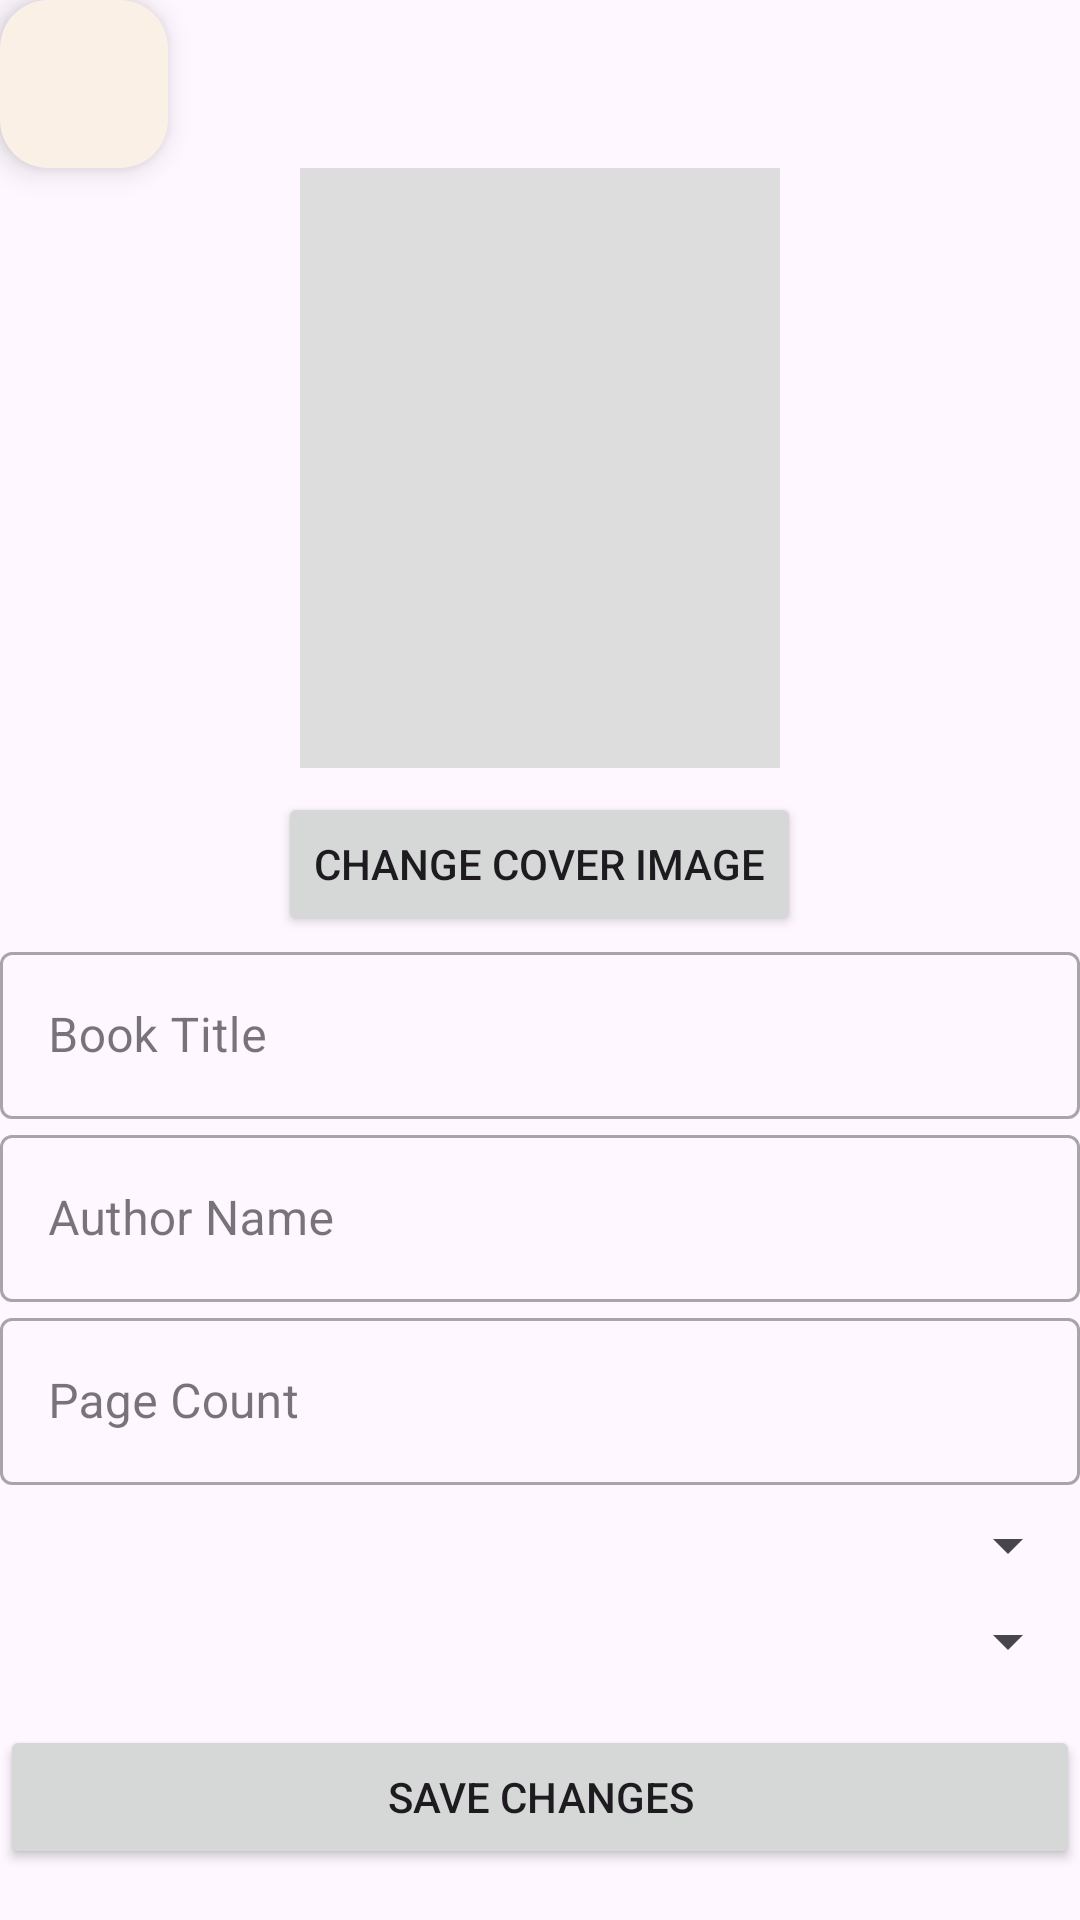

Here is an Android app screen rendered from its layout file. Give the layout XML and the strings, colors and styles it references.
<!-- AndroidManifest.xml: application theme Theme.BookTrack -->
<!-- res/layout/activity_edit_book.xml -->
<?xml version="1.0" encoding="utf-8"?>
<ScrollView xmlns:android="http://schemas.android.com/apk/res/android"
    xmlns:app="http://schemas.android.com/apk/res-auto"
    xmlns:tools="http://schemas.android.com/tools"
    android:id="@+id/main"
    android:layout_width="match_parent"
    android:layout_height="match_parent"
    tools:context=".EditBook">

    <LinearLayout
        android:layout_width="match_parent"
        android:layout_height="wrap_content"
        android:orientation="vertical"
        android:gravity="center_horizontal">

        <com.google.android.material.floatingactionbutton.FloatingActionButton
            android:id="@+id/arrow"
            android:layout_width="match_parent"
            android:layout_height="wrap_content"
            android:layout_gravity="left"
            android:clickable="true"
            app:backgroundTint="#FAF0E6"
            app:tint="@color/black"
            app:srcCompat="@drawable/baseline_arrow_back_24"/>

        <ImageView
            android:id="@+id/edit_cover"
            android:layout_width="160dp"
            android:layout_height="200dp"
            android:layout_marginBottom="8dp"
            android:scaleType="centerCrop"
            android:background="#DDDDDD"/>

        <Button
            android:id="@+id/change_image_button"
            android:layout_width="wrap_content"
            android:layout_height="wrap_content"
            android:text="Change Cover Image"/>

        <com.google.android.material.textfield.TextInputLayout
            android:layout_width="match_parent"
            android:layout_height="wrap_content"
            android:hint="Book Title"
            style="@style/Widget.MaterialComponents.TextInputLayout.OutlinedBox"
            app:boxBackgroundMode="outline">

            <com.google.android.material.textfield.TextInputEditText
                android:id="@+id/edit_book_title"
                android:layout_width="match_parent"
                android:layout_height="wrap_content"
                android:inputType="textPersonName"
                android:layout_marginTop="16dp"
                android:maxLines="1"/>
        </com.google.android.material.textfield.TextInputLayout>

        <com.google.android.material.textfield.TextInputLayout
            android:layout_width="match_parent"
            android:layout_height="wrap_content"
            android:hint="Author Name"
            style="@style/Widget.MaterialComponents.TextInputLayout.OutlinedBox"
            app:boxBackgroundMode="outline">

            <com.google.android.material.textfield.TextInputEditText
                android:id="@+id/edit_author"
                android:layout_width="match_parent"
                android:layout_height="wrap_content"
                android:inputType="textPersonName"
                android:layout_marginTop="16dp"
                android:maxLines="1"/>
        </com.google.android.material.textfield.TextInputLayout>

        <com.google.android.material.textfield.TextInputLayout
            android:layout_width="match_parent"
            android:layout_height="wrap_content"
            android:hint="Page Count"
            style="@style/Widget.MaterialComponents.TextInputLayout.OutlinedBox"
            app:boxBackgroundMode="outline">

            <com.google.android.material.textfield.TextInputEditText
                android:id="@+id/edit_page_count"
                android:layout_width="match_parent"
                android:layout_height="wrap_content"
                android:inputType="number"
                android:layout_marginTop="16dp"
                android:maxLines="1"/>
        </com.google.android.material.textfield.TextInputLayout>

        <Spinner
            android:id="@+id/edit_genre"
            android:layout_width="match_parent"
            android:layout_height="wrap_content"
            android:layout_marginTop="8dp"/>

        <Spinner
            android:id="@+id/edit_state"
            android:layout_width="match_parent"
            android:layout_height="wrap_content"
            android:layout_marginTop="8dp"/>

        <Button
            android:id="@+id/save_book_button"
            android:layout_width="match_parent"
            android:layout_height="wrap_content"
            android:layout_marginTop="16dp"
            android:text="Save Changes"/>

    </LinearLayout>

</ScrollView>
<!-- resources referenced by this layout -->
<resources>
  <style name="Theme.BookTrack" parent="Base.Theme.BookTrack" />
  <style name="Base.Theme.BookTrack" parent="Theme.Material3.DayNight.NoActionBar">
          
          
      </style>
  <!-- not gathered from this repository: default colours our renderer supplied (Android Studio template values) -->
  <color name="black">#FF000000</color>
</resources>
